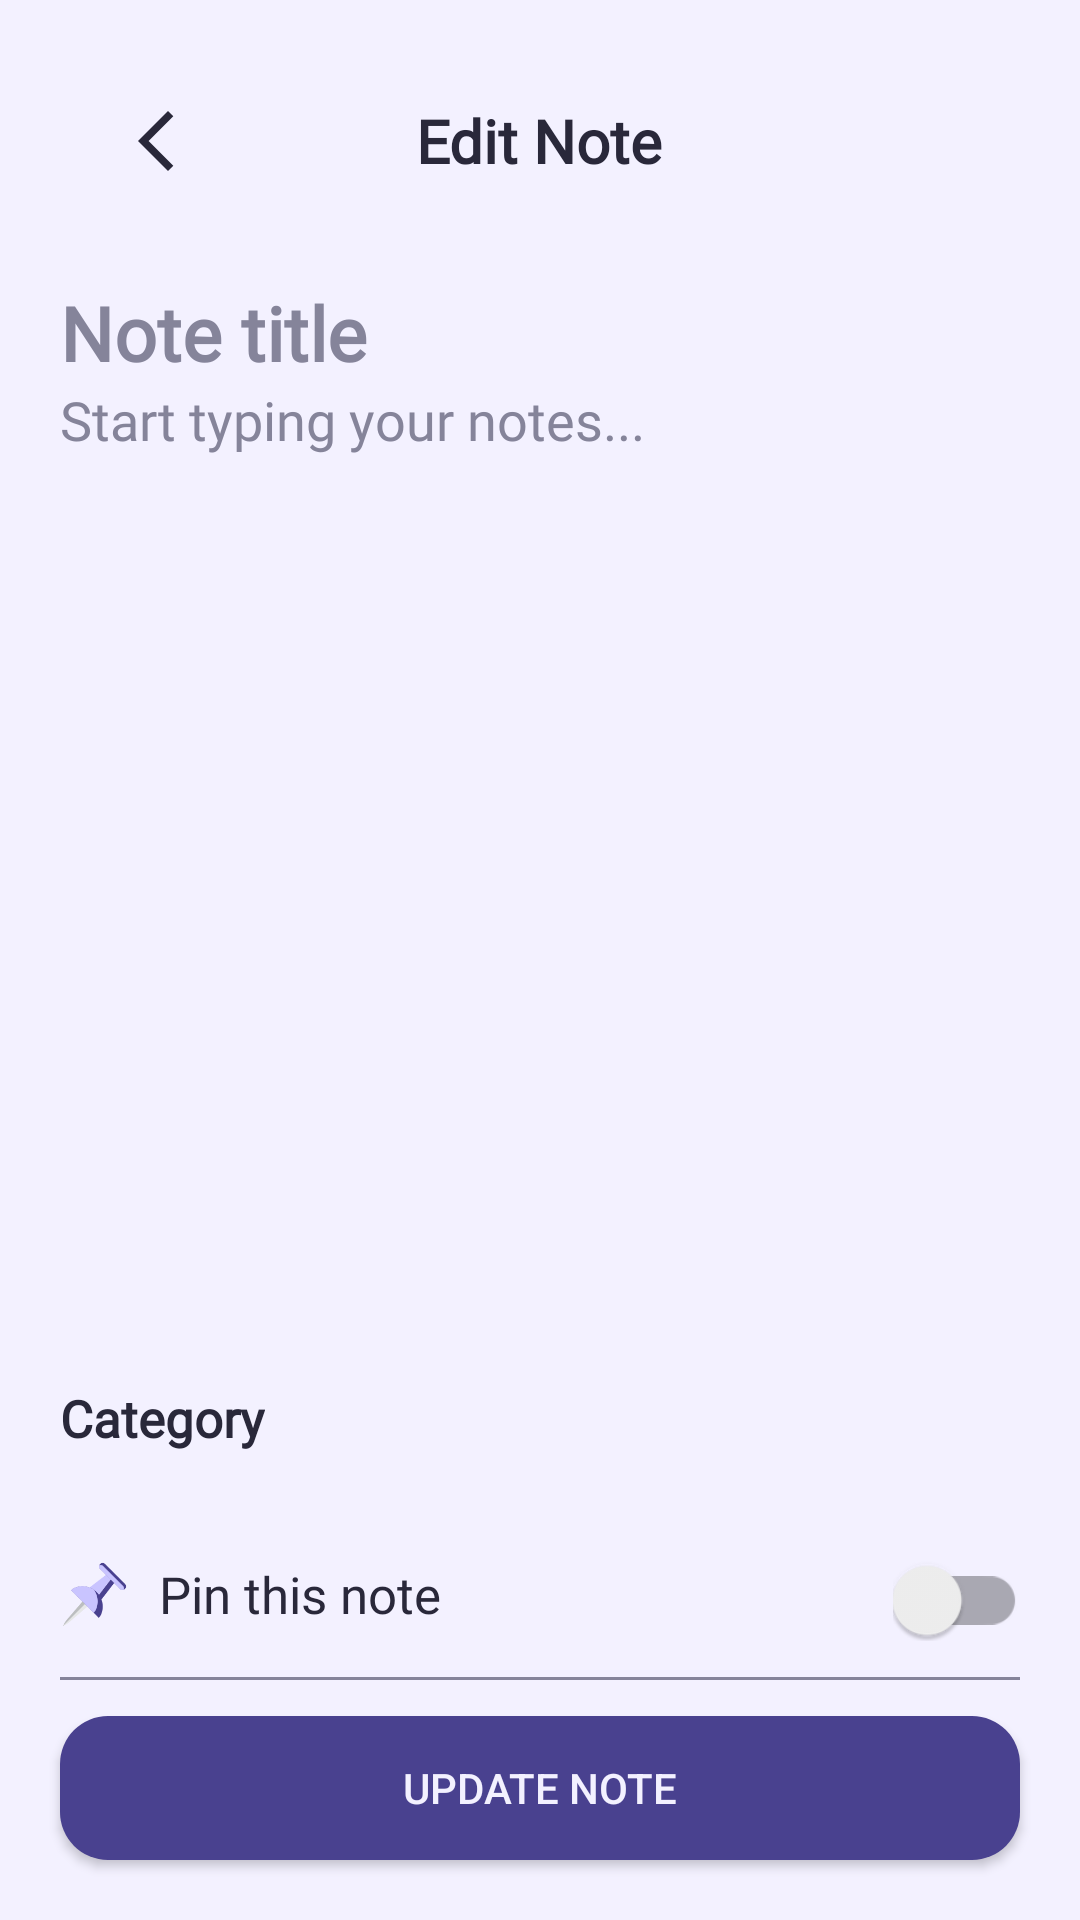

Android layout source for this screen:
<!-- AndroidManifest.xml: application theme Theme.OJTrack -->
<!-- res/layout/activity_edit_note_page.xml -->
<?xml version="1.0" encoding="utf-8"?>
<androidx.constraintlayout.widget.ConstraintLayout xmlns:android="http://schemas.android.com/apk/res/android"
    xmlns:app="http://schemas.android.com/apk/res-auto"
    xmlns:tools="http://schemas.android.com/tools"
    android:id="@+id/main"
    android:layout_width="match_parent"
    android:layout_height="match_parent"
    android:background="@color/lightmodebg"
    tools:context=".modules.EditNotePage">

    
    <LinearLayout
        android:id="@+id/linearLayout5"
        android:layout_width="match_parent"
        android:layout_height="wrap_content"
        android:layout_marginStart="20dp"
        android:layout_marginTop="20dp"
        android:layout_marginEnd="20dp"
        android:gravity="center"
        android:orientation="horizontal"
        app:layout_constraintEnd_toEndOf="parent"
        app:layout_constraintStart_toStartOf="parent"
        app:layout_constraintTop_toTopOf="parent">

        <LinearLayout
            android:layout_width="0dp"
            android:layout_height="wrap_content"
            android:layout_weight="1"
            android:gravity="start">

            <LinearLayout
               android:id="@+id/btnBack"
                android:layout_width="wrap_content"
                android:layout_height="wrap_content"
                android:layout_marginStart="10dp"
                android:layout_marginTop="5dp"
                android:layout_marginBottom="5dp"
                android:background="@drawable/back_btn_bg"
                android:clickable="true"
                android:elevation="3dp"
                android:focusable="true"
                android:padding="10dp">

                <ImageView
                    android:layout_width="wrap_content"
                    android:layout_height="wrap_content"
                    android:src="@drawable/baseline_arrow_back_ios_new_24" />
            </LinearLayout>
        </LinearLayout>

        <LinearLayout
            android:layout_width="0dp"
            android:layout_height="wrap_content"
            android:layout_weight="1"
            android:gravity="center">

            <TextView
                android:layout_width="wrap_content"
                android:layout_height="wrap_content"
                android:fontFamily="@font/bricolage"
                android:text="Edit Note"
                android:textColor="@color/darktext"
                android:textSize="20sp"
                android:textStyle="bold" />
        </LinearLayout>

        <LinearLayout
            android:layout_width="0dp"
            android:layout_height="wrap_content"
            android:layout_weight="1"
            android:gravity="end">

            <LinearLayout
                android:id="@+id/btnDelete"
                android:layout_width="wrap_content"
                android:layout_height="wrap_content"
                android:layout_marginTop="5dp"
                android:layout_marginEnd="10dp"
                android:layout_marginBottom="5dp"
                android:background="@drawable/back_btn_bg"
                android:clickable="true"
                android:elevation="3dp"
                android:focusable="true"
                android:padding="10dp">

                <ImageView
                    android:layout_width="24dp"
                    android:layout_height="24dp"
                    android:contentDescription="Delete note"
                    android:src="@drawable/ic_trash"
                    app:tint="#E5484D" />
            </LinearLayout>
        </LinearLayout>
    </LinearLayout>

    
    <ScrollView
        android:layout_width="match_parent"
        android:layout_height="0dp"
        app:layout_constraintBottom_toTopOf="@+id/textView"
        app:layout_constraintEnd_toEndOf="parent"
        app:layout_constraintStart_toStartOf="parent"
        app:layout_constraintTop_toBottomOf="@+id/linearLayout5">

        <LinearLayout
            android:layout_width="match_parent"
            android:layout_height="wrap_content"
            android:layout_marginStart="20dp"
            android:layout_marginTop="20dp"
            android:layout_marginEnd="20dp"
            android:orientation="vertical">

            <EditText
                android:id="@+id/noteTitle"
                android:layout_width="match_parent"
                android:layout_height="wrap_content"
                android:background="@null"
                android:fontFamily="@font/bricolage"
                android:hint="Note title"
                android:inputType="textCapSentences"
                android:padding="0dp"
                android:textColor="@color/darktext"
                android:textColorHint="#85849A"
                android:textSize="25sp"
                android:textStyle="bold" />

            <EditText
                android:id="@+id/noteDescription"
                android:layout_width="match_parent"
                android:layout_height="wrap_content"
                android:background="@null"
                android:fontFamily="@font/bricolage"
                android:gravity="top|start"
                android:hint="Start typing your notes..."
                android:inputType="textMultiLine|textCapSentences"
                android:minLines="10"
                android:padding="0dp"
                android:scrollbars="vertical"
                android:textColor="@color/darktext"
                android:textColorHint="#85849A"
                android:textSize="18sp" />
        </LinearLayout>
    </ScrollView>

    
    <TextView
        android:id="@+id/textView"
        android:layout_width="wrap_content"
        android:layout_height="wrap_content"
        android:layout_marginStart="20dp"
        android:fontFamily="@font/bricolage"
        android:text="Category"
        android:textColor="@color/darktext"
        android:textSize="17sp"
        android:textStyle="bold"
        app:layout_constraintBottom_toTopOf="@+id/horizontalScrollView"
        app:layout_constraintStart_toStartOf="parent" />

    <HorizontalScrollView
        android:id="@+id/horizontalScrollView"
        android:layout_width="match_parent"
        android:layout_height="wrap_content"
        android:layout_marginStart="20dp"
        android:layout_marginEnd="20dp"
        android:layout_marginBottom="20dp"
        android:fadingEdgeLength="10dp"
        android:fillViewport="false"
        android:requiresFadingEdge="horizontal"
        android:scrollbars="none"
        app:layout_constraintBottom_toTopOf="@+id/linearLayout6"
        app:layout_constraintEnd_toEndOf="parent"
        app:layout_constraintStart_toStartOf="parent">

        
        <LinearLayout
            android:id="@+id/categoryContainer"
            android:layout_width="wrap_content"
            android:layout_height="wrap_content"
            android:orientation="horizontal"
            android:paddingTop="8dp"
            android:paddingBottom="8dp" />
    </HorizontalScrollView>

    
    <LinearLayout
        android:id="@+id/linearLayout6"
        android:layout_width="match_parent"
        android:layout_height="wrap_content"
        android:layout_marginStart="20dp"
        android:layout_marginEnd="20dp"
        android:orientation="vertical"
        app:layout_constraintBottom_toTopOf="@+id/button"
        app:layout_constraintEnd_toEndOf="parent"
        app:layout_constraintStart_toStartOf="parent">

        <LinearLayout
            android:layout_width="match_parent"
            android:layout_height="wrap_content"
            android:orientation="horizontal">

            <LinearLayout
                android:layout_width="0dp"
                android:layout_height="wrap_content"
                android:layout_weight="1"
                android:gravity="center_vertical"
                android:orientation="horizontal">

                <ImageView
                    android:layout_width="23dp"
                    android:layout_height="23dp"
                    android:layout_marginEnd="10dp"
                    android:src="@drawable/pink_icon" />

                <TextView
                    android:layout_width="wrap_content"
                    android:layout_height="wrap_content"
                    android:fontFamily="@font/bricolage"
                    android:text="Pin this note"
                    android:textColor="@color/darktext"
                    android:textSize="17sp" />
            </LinearLayout>

            <LinearLayout
                android:layout_width="0dp"
                android:layout_height="wrap_content"
                android:layout_weight="1"
                android:gravity="end"
                android:orientation="horizontal">

                <com.google.android.material.switchmaterial.SwitchMaterial
                    android:id="@+id/mySwitch"
                    android:layout_width="wrap_content"
                    android:layout_height="wrap_content"
                    android:checked="false"
                    android:scaleX="1.15"
                    android:scaleY="1.15" />
            </LinearLayout>
        </LinearLayout>

        <View
            android:layout_width="match_parent"
            android:layout_height="1dp"
            android:layout_marginTop="12dp"
            android:layout_marginBottom="12dp"
            android:background="#85849A" />
    </LinearLayout>

    <Button
        android:id="@+id/button"
        android:layout_width="match_parent"
        android:layout_height="wrap_content"
        android:layout_marginStart="20dp"
        android:layout_marginEnd="20dp"
        android:layout_marginBottom="20dp"
        android:background="@drawable/timein_btn_bg"
        android:text="Update Note"
        android:textColor="@color/lightmodebg"
        app:layout_constraintBottom_toBottomOf="parent"
        app:layout_constraintEnd_toEndOf="parent"
        app:layout_constraintStart_toStartOf="parent" />

</androidx.constraintlayout.widget.ConstraintLayout>
<!-- resources referenced by this layout -->
<resources>
  <color name="darktext">#29283A</color>
  <color name="lightmodebg">#F3F1FF</color>
  <!-- drawable baseline_arrow_back_ios_new_24 (drawable) -->
  <vector xmlns:android="http://schemas.android.com/apk/res/android" android:height="24dp" android:tint="#29283A" android:viewportHeight="24" android:viewportWidth="24" android:width="24dp">
        
      <path android:fillColor="@android:color/white" android:pathData="M17.77,3.77l-1.77,-1.77l-10,10l10,10l1.77,-1.77l-8.23,-8.23z"/>
      
  </vector>
  <!-- drawable pink_icon: png bitmap (drawable, 4839 bytes) -->
  <!-- drawable timein_btn_bg (drawable) -->
  <?xml version="1.0" encoding="utf-8"?>
  <shape xmlns:android="http://schemas.android.com/apk/res/android"
      android:shape="rectangle">
  
      <solid android:color="@color/ojtcardcolor" />
  
      <corners android:radius="16dp" />
  
  </shape>
  <style name="Theme.OJTrack" parent="Base.Theme.OJTrack" />
  <color name="ojtcardcolor">#49418F</color>
  <style name="Base.Theme.OJTrack" parent="Theme.AppCompat.Light.NoActionBar">
          
          
      </style>
</resources>
